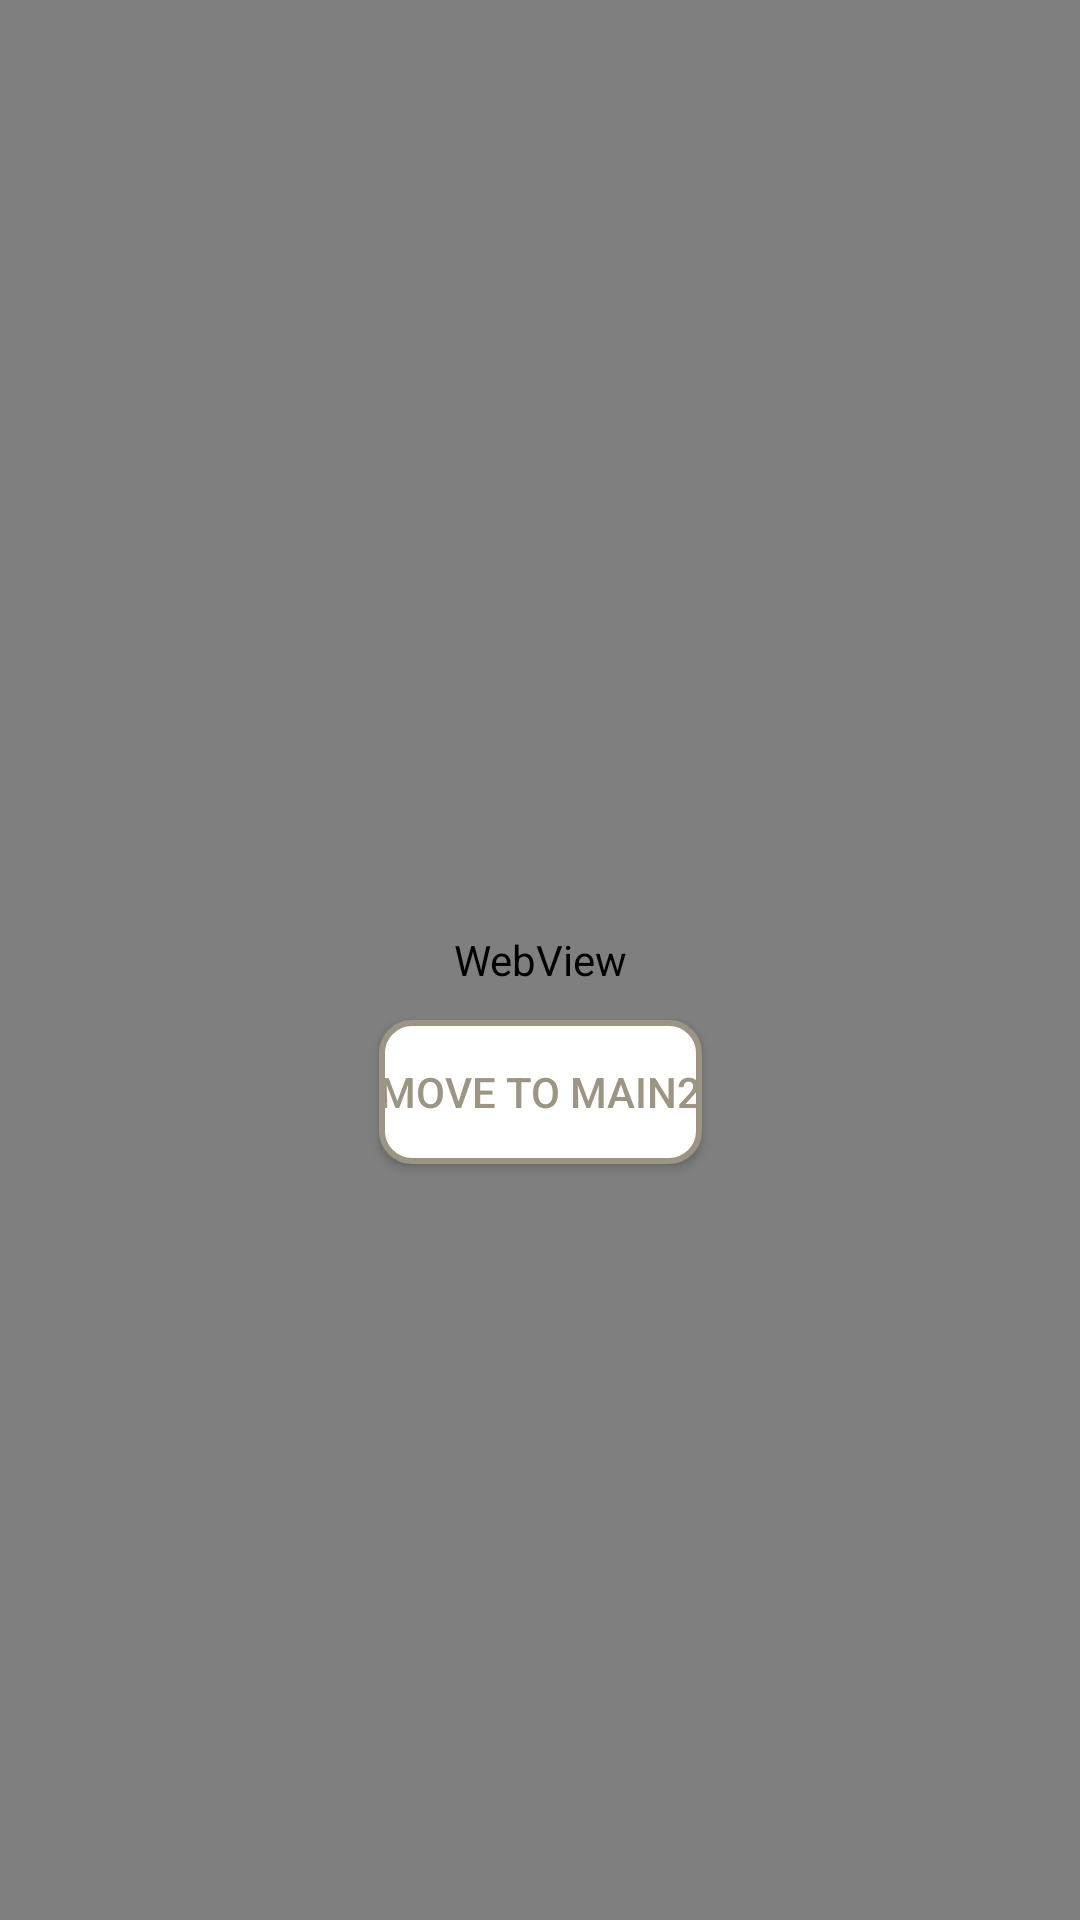

The Android layout XML behind this screen, and the referenced resources:
<!-- AndroidManifest.xml: application theme Theme.Nav -->
<!-- res/layout/activity_main.xml -->
<?xml version="1.0" encoding="utf-8"?>
<androidx.constraintlayout.widget.ConstraintLayout xmlns:android="http://schemas.android.com/apk/res/android"
    xmlns:app="http://schemas.android.com/apk/res-auto"
    android:id="@+id/container"
    android:layout_width="match_parent"
    android:layout_height="match_parent"
    xmlns:tools="http://schemas.android.com/tools">


    <WebView
        android:id="@+id/mwebView"
        android:layout_width="0dp"
        android:layout_height="0dp"
        app:layout_constraintBottom_toBottomOf="parent"
        app:layout_constraintEnd_toEndOf="parent"
        app:layout_constraintStart_toStartOf="parent"
        app:layout_constraintTop_toTopOf="parent"/>

    <Button
        android:id="@+id/btn_main"
        android:layout_width="wrap_content"
        android:layout_height="wrap_content"
        android:layout_marginTop="340dp"
        android:background="@drawable/button_custom"
        android:text="Move to main2"
        android:textColor="@drawable/button_text_custom"
        app:backgroundTint="@null"
        app:layout_constraintEnd_toEndOf="parent"
        app:layout_constraintStart_toStartOf="parent"
        app:layout_constraintTop_toTopOf="parent" />
</androidx.constraintlayout.widget.ConstraintLayout>
<!-- resources referenced by this layout -->
<resources>
  <!-- drawable button_custom (drawable) -->
  <?xml version="1.0" encoding="utf-8"?>
  <selector xmlns:android="http://schemas.android.com/apk/res/android">
      <item android:state_pressed="true">
          <shape>
              <solid
                  android:color="@color/sub_02"/>
              <stroke
                  android:width="2dp"
                  android:color="@color/sub_02"/>
              <corners
                  android:radius="10dp"/>
          </shape>
  
      </item>
      <item>
          <shape>
              <solid
                  android:color="@color/white"/>
              <stroke
                  android:width="2dp"
                  android:color="@color/sub_02"/>
              <corners
                  android:radius="10dp"/>
          </shape>
      </item>
  </selector>
  <!-- drawable button_text_custom (drawable) -->
  <?xml version="1.0" encoding="utf-8"?>
  <selector xmlns:android="http://schemas.android.com/apk/res/android">
      <item android:state_pressed="true" android:color="@color/white"/>
      <item android:color="@color/sub_02"/>
  </selector>
  <style name="Theme.Nav" parent="Theme.MaterialComponents.DayNight.DarkActionBar">
          
          <item name="colorPrimary">@color/main_02</item>
          <item name="colorPrimaryVariant">@color/sub_03</item>
          <item name="colorOnPrimary">@color/white</item>
          
          <item name="colorSecondary">@color/main_01</item>
          <item name="colorSecondaryVariant">@color/sub_02</item>
          <item name="colorOnSecondary">@color/white</item>
          
          <item name="android:statusBarColor" tools:targetApi="l">?attr/colorPrimaryVariant</item>
          
      </style>
  <color name="sub_02">#9C9584</color>
  <color name="white">#FFFFFFFF</color>
  <color name="main_02">#4E5255</color>
  <color name="sub_03">#E6D6C6</color>
  <color name="main_01">#606F76</color>
</resources>
